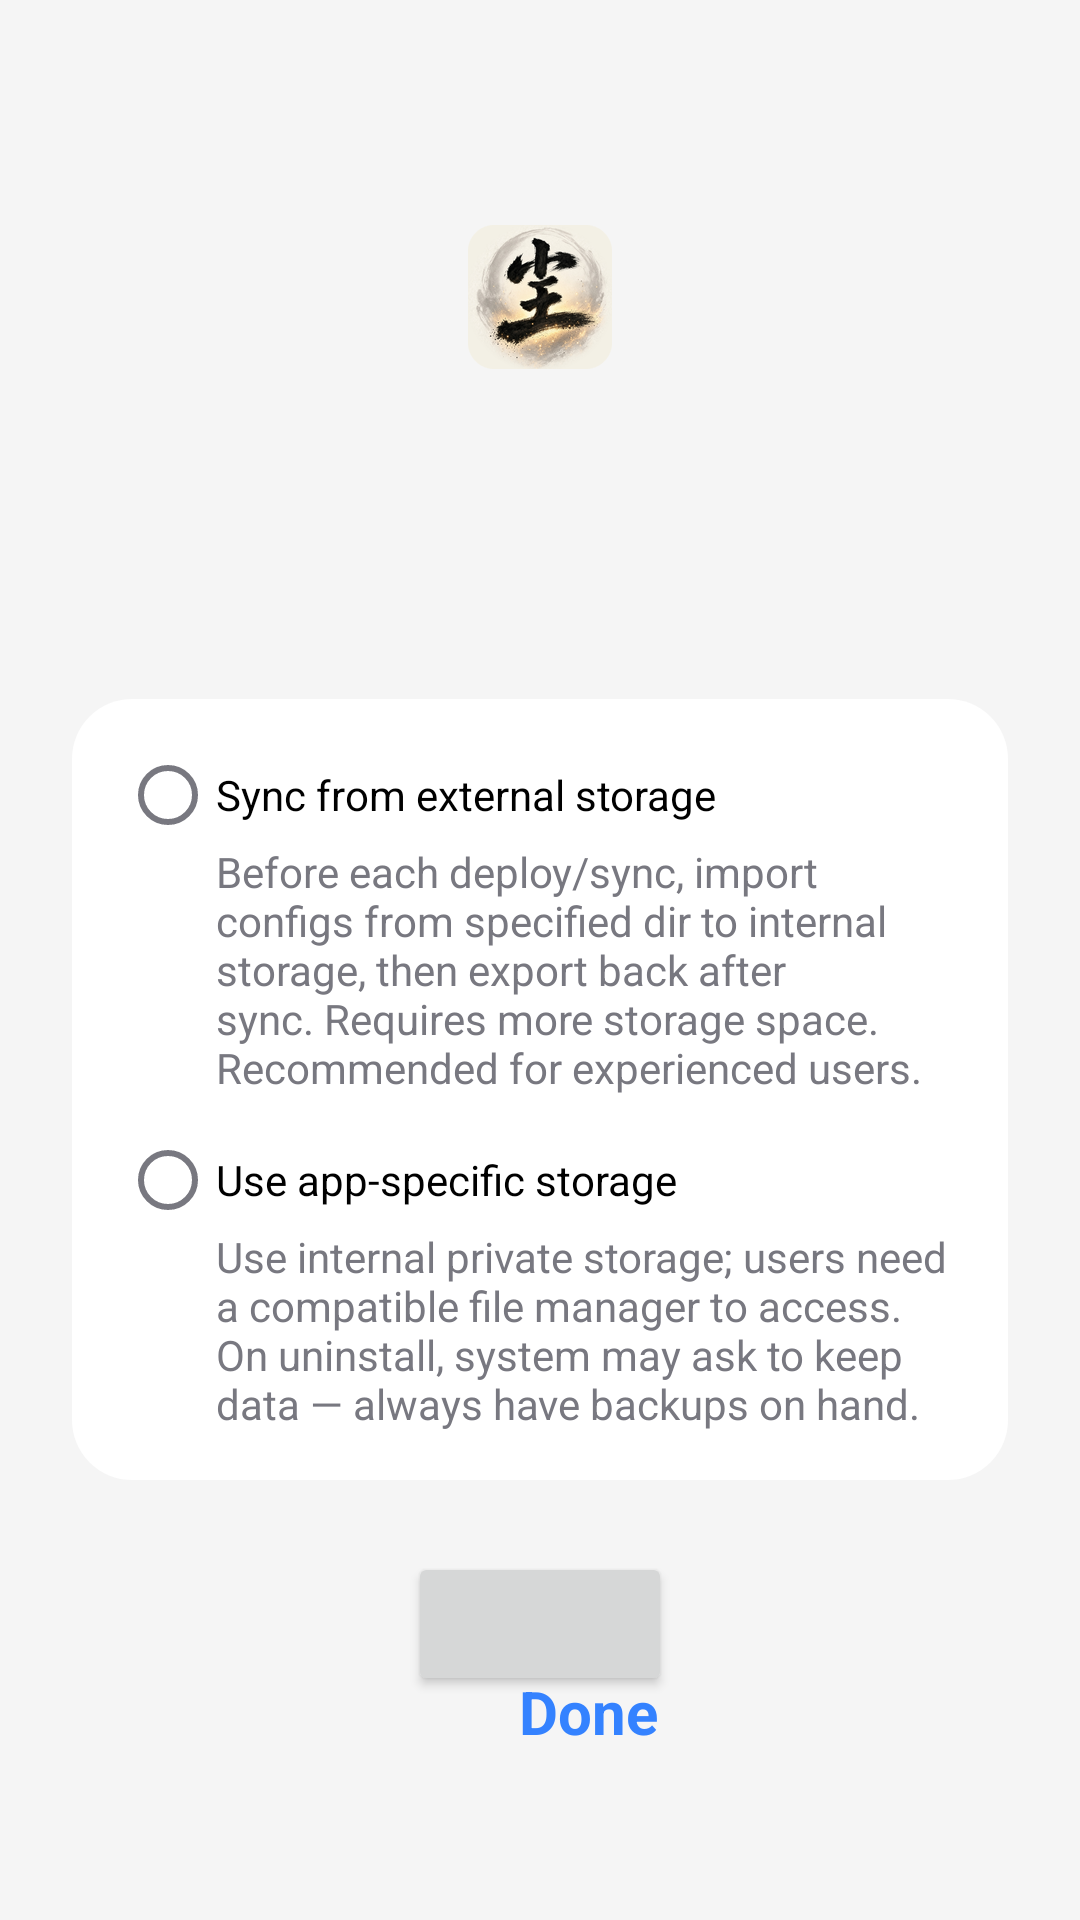

This screen was rendered from an Android layout file. Write that file and the resources it references.
<!-- AndroidManifest.xml: application theme Theme.TrimeAppTheme -->
<!-- res/layout/fragment_setup.xml -->
<?xml version="1.0" encoding="utf-8"?>
<ScrollView xmlns:android="http://schemas.android.com/apk/res/android"
    xmlns:app="http://schemas.android.com/apk/res-auto"
    xmlns:tools="http://schemas.android.com/tools"
    android:id="@+id/setup_scroll"
    android:layout_width="match_parent"
    android:layout_height="match_parent"
    android:fillViewport="true"
    android:background="@color/settings_background"
    android:paddingTop="16dp"
    android:paddingBottom="16dp"
    tools:context=".ui.setup.SetupFragment">

    <androidx.constraintlayout.widget.ConstraintLayout
        android:layout_width="match_parent"
        android:layout_height="wrap_content">

        <ImageView
            android:id="@+id/app_icon"
            android:layout_width="wrap_content"
            android:layout_height="wrap_content"
            android:layout_marginBottom="20dp"
            android:src="@mipmap/ic_app_icon"
            app:layout_constraintBottom_toTopOf="@id/step_text"
            app:layout_constraintEnd_toEndOf="parent"
            app:layout_constraintStart_toStartOf="parent"
            app:layout_constraintTop_toTopOf="parent"
            app:layout_constraintVertical_chainStyle="packed" />

        <TextView
            android:id="@+id/step_text"
            android:layout_width="match_parent"
            android:layout_height="wrap_content"
            android:layout_marginBottom="20dp"
            android:layout_marginHorizontal="20dp"
            android:gravity="center"
            android:textSize="24sp"
            android:fontFamily="sans-serif-medium"
            android:textColor="@color/settings_text"
            app:layout_constraintBottom_toTopOf="@id/hint_text"
            app:layout_constraintEnd_toEndOf="parent"
            app:layout_constraintStart_toStartOf="parent"
            app:layout_constraintTop_toBottomOf="@id/app_icon"
            tools:text="Step text here ..." />

        <TextView
            android:id="@+id/hint_text"
            android:textColor="@color/settings_text_secondary"
            android:layout_width="match_parent"
            android:layout_height="wrap_content"
            android:layout_marginHorizontal="24dp"
            android:gravity="center"
            android:textSize="16sp"
            app:layout_constraintBottom_toTopOf="@id/storage_mode_options"
            app:layout_constraintEnd_toEndOf="parent"
            app:layout_constraintStart_toStartOf="parent"
            app:layout_constraintTop_toBottomOf="@id/step_text"
            tools:text="Hint text here ..." />

        <RadioGroup
            android:id="@+id/storage_mode_options"
            android:background="@drawable/settings_card_background"
            android:padding="16dp"
            android:layout_width="match_parent"
            android:layout_height="wrap_content"
            android:layout_marginHorizontal="24dp"
            android:layout_marginTop="16dp"
            app:layout_constraintBottom_toTopOf="@id/action_button"
            app:layout_constraintEnd_toEndOf="parent"
            app:layout_constraintStart_toStartOf="parent"
            app:layout_constraintTop_toBottomOf="@id/hint_text">

            <RadioButton
                android:id="@+id/sync_from_external_option"
                android:layout_width="match_parent"
                android:layout_height="wrap_content"
                android:text="@string/sync_from_external" />

            <TextView
                android:id="@+id/sync_from_external_desc"
                android:textColor="@color/settings_text_secondary"
                android:layout_width="match_parent"
                android:layout_height="wrap_content"
                android:layout_marginStart="32dp"
                android:layout_marginBottom="12dp"
                android:clickable="true"
                android:focusable="true"
                android:text="@string/sync_from_external_desc"
                android:textSize="14sp" />

            <RadioButton
                android:id="@+id/app_specific_storage_option"
                android:layout_width="match_parent"
                android:layout_height="wrap_content"
                android:text="@string/use_app_specific_storage" />

            <TextView
                android:id="@+id/app_specific_storage_desc"
                android:textColor="@color/settings_text_secondary"
                android:layout_width="match_parent"
                android:layout_height="wrap_content"
                android:layout_marginStart="32dp"
                android:clickable="true"
                android:focusable="true"
                android:text="@string/use_app_specific_storage_desc"
                android:textSize="14sp" />
        </RadioGroup>

        <Button
            android:id="@+id/action_button"
            android:layout_width="wrap_content"
            android:layout_height="wrap_content"
            android:layout_marginTop="24dp"
            app:layout_constraintBottom_toBottomOf="parent"
            app:layout_constraintEnd_toEndOf="parent"
            app:layout_constraintStart_toStartOf="parent"
            app:layout_constraintTop_toBottomOf="@id/storage_mode_options"
            tools:text="Action" />

        <ImageView
            android:id="@+id/done_icon"
            android:layout_width="24dp"
            android:layout_height="24dp"
            android:layout_marginTop="24dp"
            android:layout_marginEnd="8dp"
            android:src="@drawable/ic_baseline_check_circle_24"
            android:tint="?android:attr/colorAccent"
            app:layout_constraintBottom_toBottomOf="parent"
            app:layout_constraintEnd_toStartOf="@id/done_text"
            app:layout_constraintHorizontal_chainStyle="packed"
            app:layout_constraintStart_toStartOf="parent"
            app:layout_constraintTop_toBottomOf="@id/storage_mode_options"
            tools:ignore="UseAppTint" />

        <TextView
            android:id="@+id/done_text"
            android:layout_width="wrap_content"
            android:layout_height="wrap_content"
            android:text="@string/done"
            android:textColor="?android:attr/colorAccent"
            android:textSize="20sp"
            android:textStyle="bold"
            app:layout_constraintBottom_toBottomOf="@id/done_icon"
            app:layout_constraintEnd_toEndOf="parent"
            app:layout_constraintStart_toEndOf="@id/done_icon"
            app:layout_constraintTop_toTopOf="@id/done_icon" />
    </androidx.constraintlayout.widget.ConstraintLayout>
</ScrollView>
<!-- resources referenced by this layout -->
<resources>
  <color name="settings_background">#F5F5F5</color>
  <color name="settings_text">#191919</color>
  <color name="settings_text_secondary">#787880</color>
  <!-- drawable settings_card_background (drawable) -->
  <?xml version="1.0" encoding="utf-8"?>
  <shape xmlns:android="http://schemas.android.com/apk/res/android">
      <solid android:color="@color/settings_surface" />
      <corners android:radius="20dp" />
  </shape>
  <!-- mipmap ic_app_icon: png bitmap (mipmap-hdpi, 10660 bytes) -->
  <string name="done">Done</string>
  <string name="sync_from_external">Sync from external storage</string>
  <string name="sync_from_external_desc">Before each deploy/sync, import configs from specified dir to internal storage, then export back after sync. Requires more storage space. Recommended for experienced users.</string>
  <string name="use_app_specific_storage">Use app-specific storage</string>
  <string name="use_app_specific_storage_desc">Use internal private storage; users need a compatible file manager to access. On uninstall, system may ask to keep data — always have backups on hand.</string>
  <style name="Theme.TrimeAppTheme" parent="Theme.AppCompat.DayNight.NoActionBar">
          <item name="colorPrimary">@color/colorPrimary</item>
          <item name="colorPrimaryDark">@color/colorPrimaryDark</item>
          <item name="colorAccent">@color/settings_accent</item>
          <item name="android:colorAccent">@color/settings_accent</item>
          <item name="android:textColorPrimary">@color/settings_text</item>
          <item name="android:textColorSecondary">@color/settings_text_secondary</item>
          <item name="android:windowBackground">@color/settings_background</item>
      </style>
  <color name="settings_surface">#FFFFFF</color>
  <color name="colorPrimary">#37393C</color>
  <color name="colorPrimaryDark">#2D2F30</color>
  <color name="settings_accent">#3482FF</color>
</resources>
